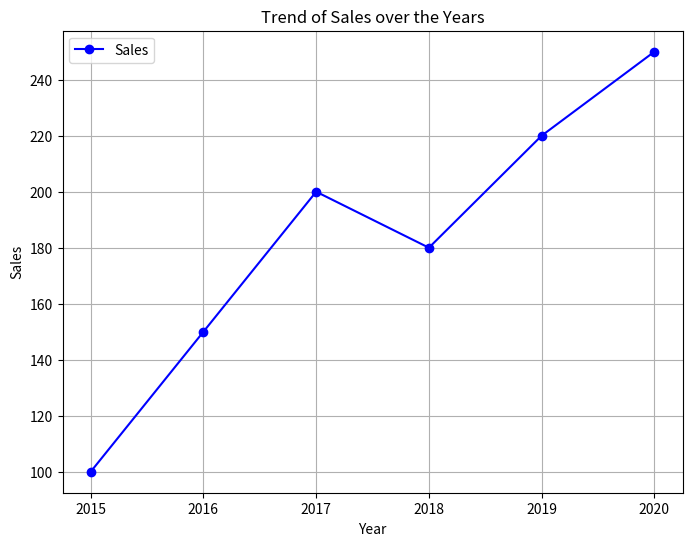
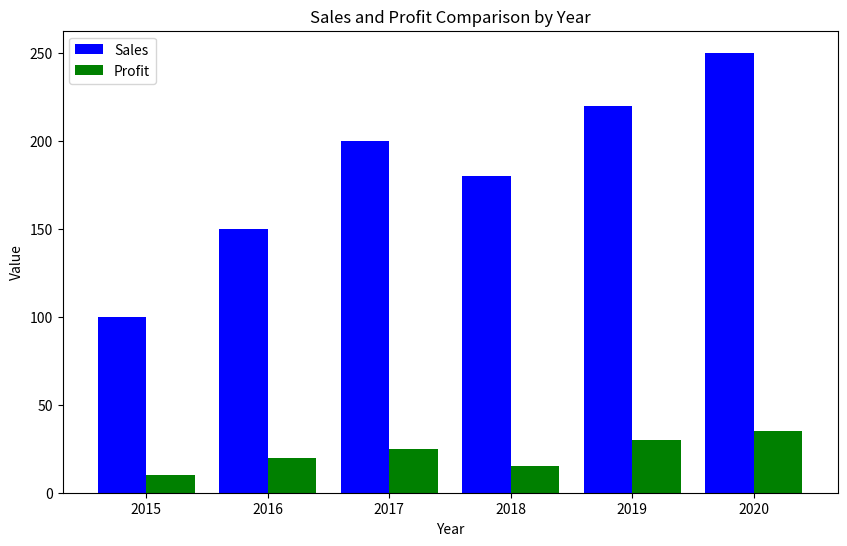
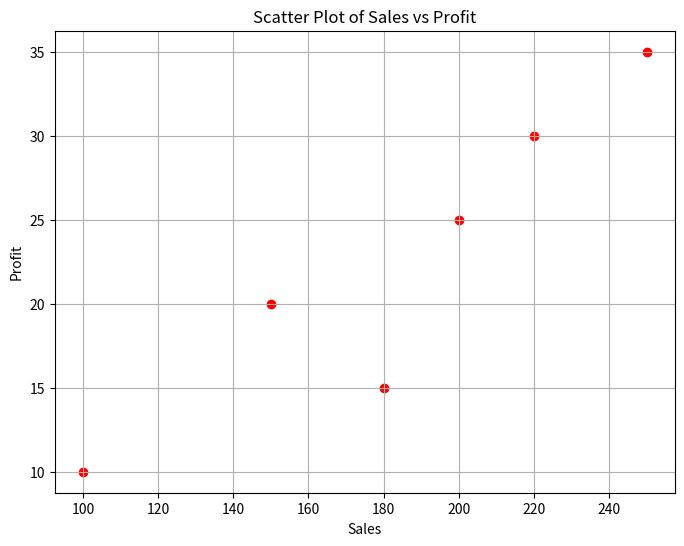
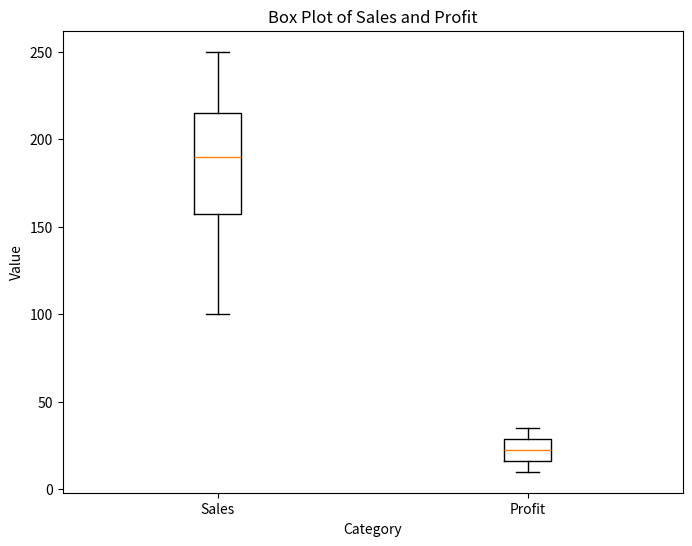
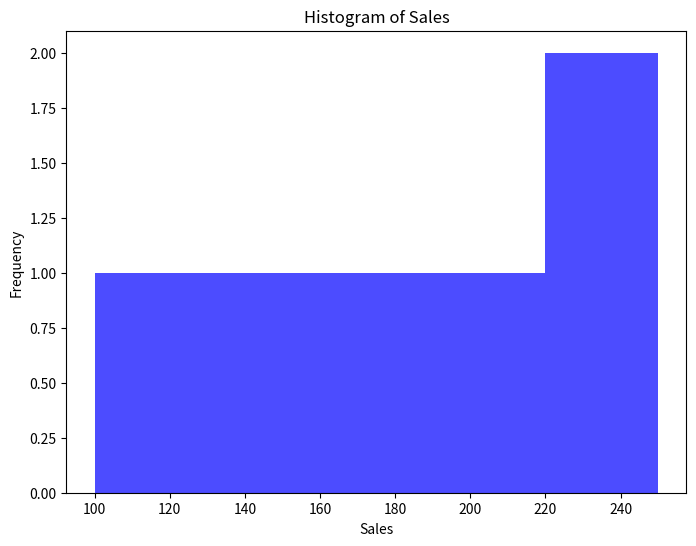
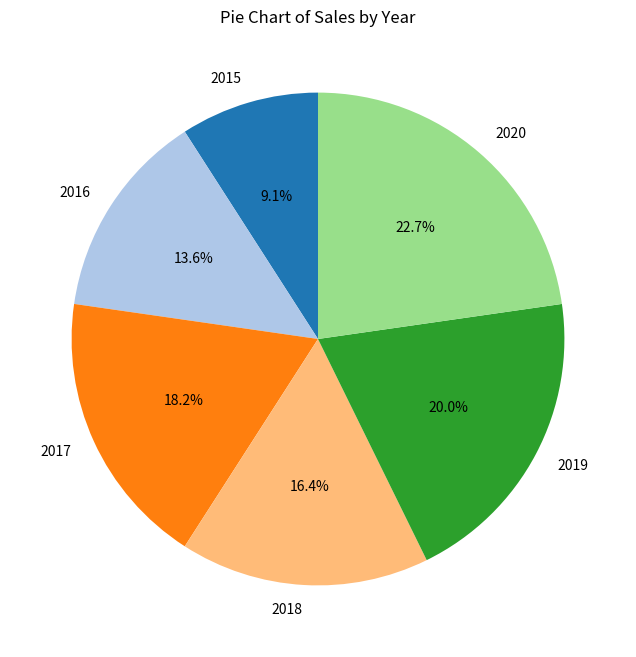

The script that saved these images, in order:
import pandas as pd
import numpy as np
import matplotlib.pyplot as plt

# Data for the operations
data = {
    'Year': [2015, 2016, 2017, 2018, 2019, 2020],
    'Sales': [100, 150, 200, 180, 220, 250],
    'Profit': [10, 20, 25, 15, 30, 35]
}
df = pd.DataFrame(data)

# Part 1: Visualization with Matplotlib
# a) Line plot to visualize the trend of sales over the years
plt.figure(figsize=(8, 6))
plt.plot(df['Year'], df['Sales'], marker='o', linestyle='-', color='b', label='Sales')
plt.xlabel("Year")
plt.ylabel("Sales")
plt.title("Trend of Sales over the Years")
plt.grid(True)
plt.legend()
plt.show()

# b) Bar plot to compare the sales and profit for each year
plt.figure(figsize=(10, 6))
bar_width = 0.4
index = np.arange(len(df['Year']))
plt.bar(index, df['Sales'], bar_width, color='b', label='Sales')
plt.bar(index + bar_width, df['Profit'], bar_width, color='g', label='Profit')
plt.xlabel("Year")
plt.ylabel("Value")
plt.title("Sales and Profit Comparison by Year")
plt.xticks(index + bar_width / 2, df['Year'])
plt.legend()
plt.show()

# c) Scatter plot to show the relationship between sales and profit
plt.figure(figsize=(8, 6))
plt.scatter(df['Sales'], df['Profit'], color='r', label='Sales vs Profit')
plt.xlabel("Sales")
plt.ylabel("Profit")
plt.title("Scatter Plot of Sales vs Profit")
plt.grid(True)
plt.show()

# d) Box plot to display the distribution of sales and profit
plt.figure(figsize=(8, 6))
plt.boxplot([df['Sales'], df['Profit']], labels=['Sales', 'Profit'])
plt.xlabel("Category")
plt.ylabel("Value")
plt.title("Box Plot of Sales and Profit")
plt.show()

# e) Histogram to visualize the distribution of sales
plt.figure(figsize=(8, 6))
plt.hist(df['Sales'], bins=5, color='b', alpha=0.7)
plt.xlabel("Sales")
plt.ylabel("Frequency")
plt.title("Histogram of Sales")
plt.show()

# f) Pie chart to represent the proportion of sales for each year
plt.figure(figsize=(8, 8))
plt.pie(df['Sales'], labels=df['Year'], autopct='%1.1f%%', startangle=90, colors=plt.cm.tab20.colors)
plt.title("Pie Chart of Sales by Year")
plt.show()  # Displaying all plots
